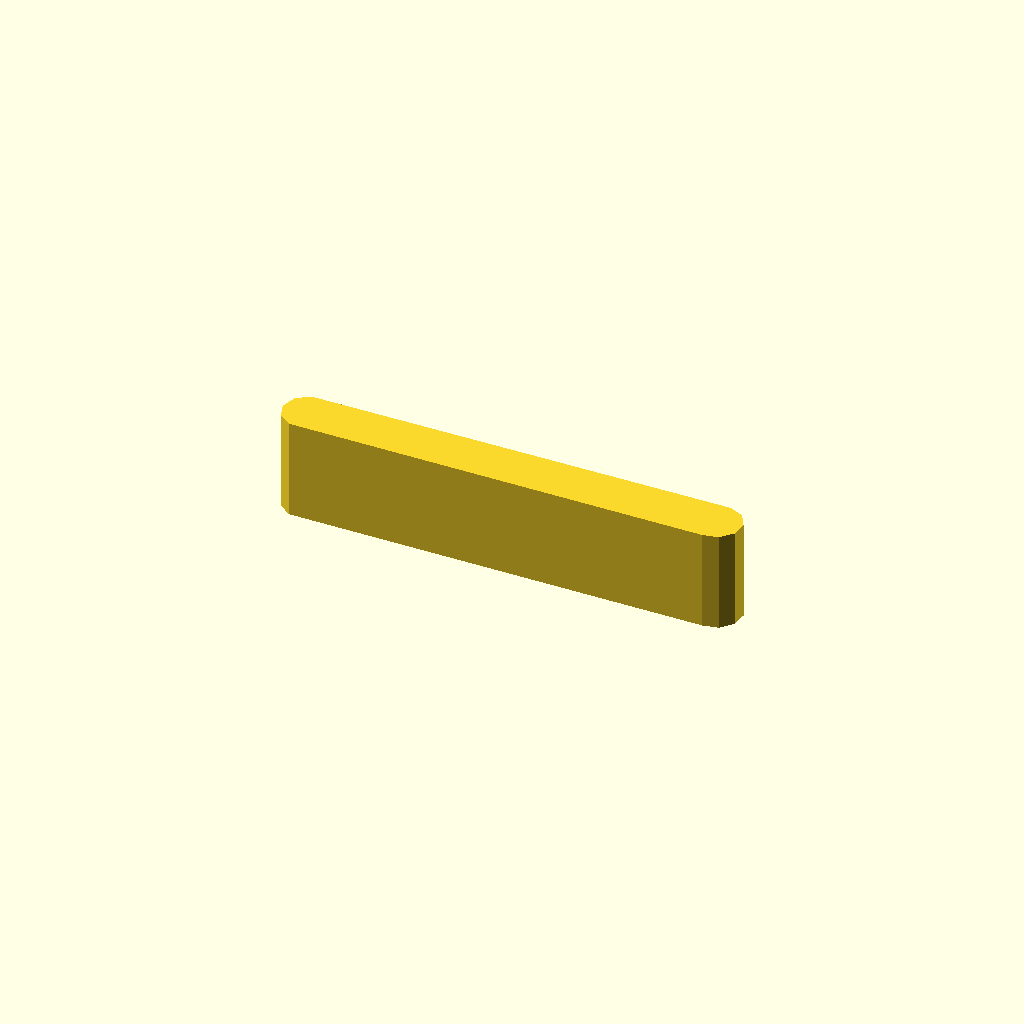
Cell 1: rendered with the file's own defaults.
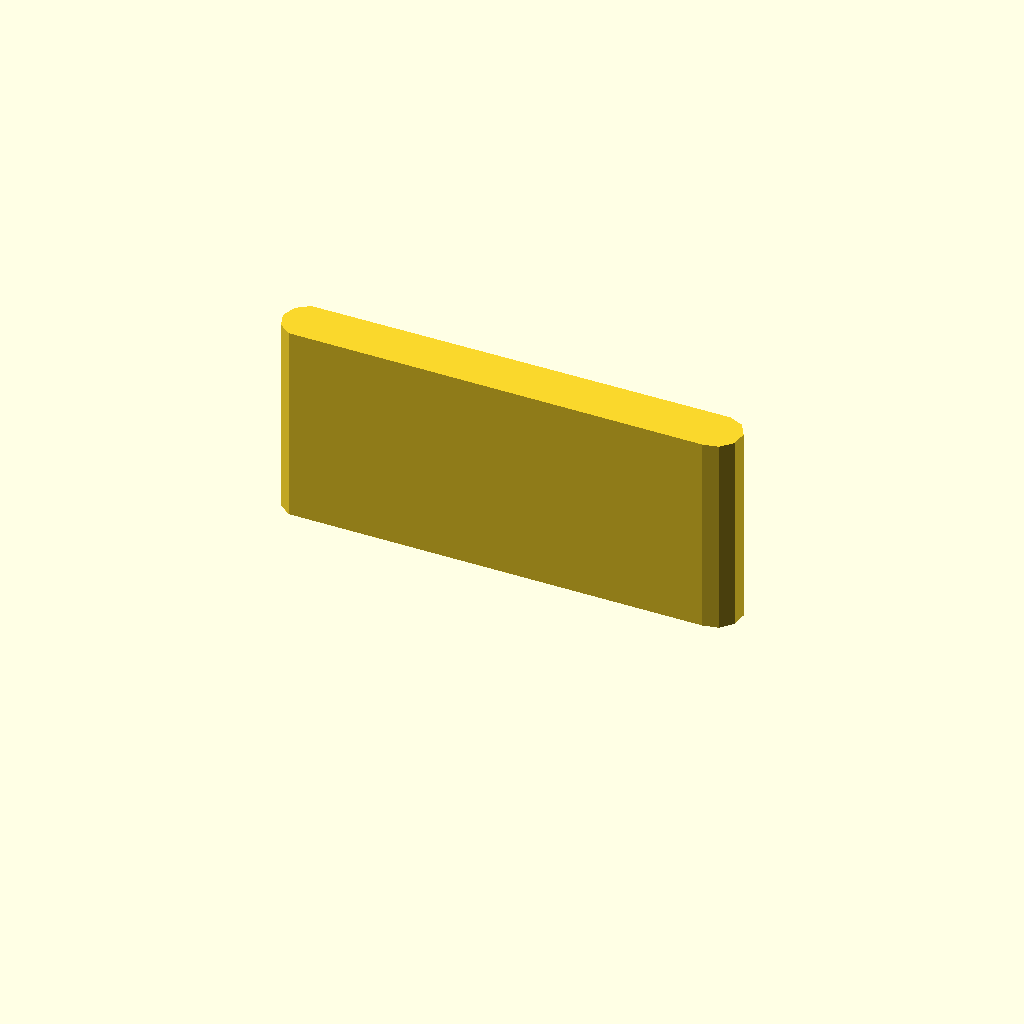
Cell 2: the same model with profile_height = 24.
One fixed orthographic camera (rotation 55°, 0°, 25°; colour scheme Cornfield) for every cell.
OpenSCAD source file optional_data/data/sketch1/keybars/part_0081.scad:
$fn = 32;

// ----------------------------------------------------------------------
// Key bar: parallel key, 12 mm thick
// ----------------------------------------------------------------------

// --- parameters (mm) ---
profile_height = 12;      // extrusion height
profile_points = 11;      // points of the closed outline

profile = [[0, 2.984], [0.573, 1.22], [2.073, 0.13], [51.686, 0], [53.5, 0.385], [54.741, 1.763], [54.934, 3.607], [54.007, 5.213], [52.314, 5.967], [2.073, 5.837], [0.573, 4.747]];  // single closed polygon, 11 points, counter clockwise

// --- the one profile operation ---
linear_extrude(height = profile_height) polygon(points = profile);
Customizer parameters (derived from the source; name, type, default, range or options):
profile_height: number, default 12
profile_points: number, default 11
